Run: headless pygame with SDL's dummy video driver; simulated clock (each Clock.tick advances the game by its frame time, no real sleeping); random seed 0; keys injected as events and as key.get_pressed() state; mouse plan: one left click at the window centre at the start of phase 2, then a move to the lower-right quarter at the start of phase 3; restart key SPACE tapped at the start of phases 3 and 4.
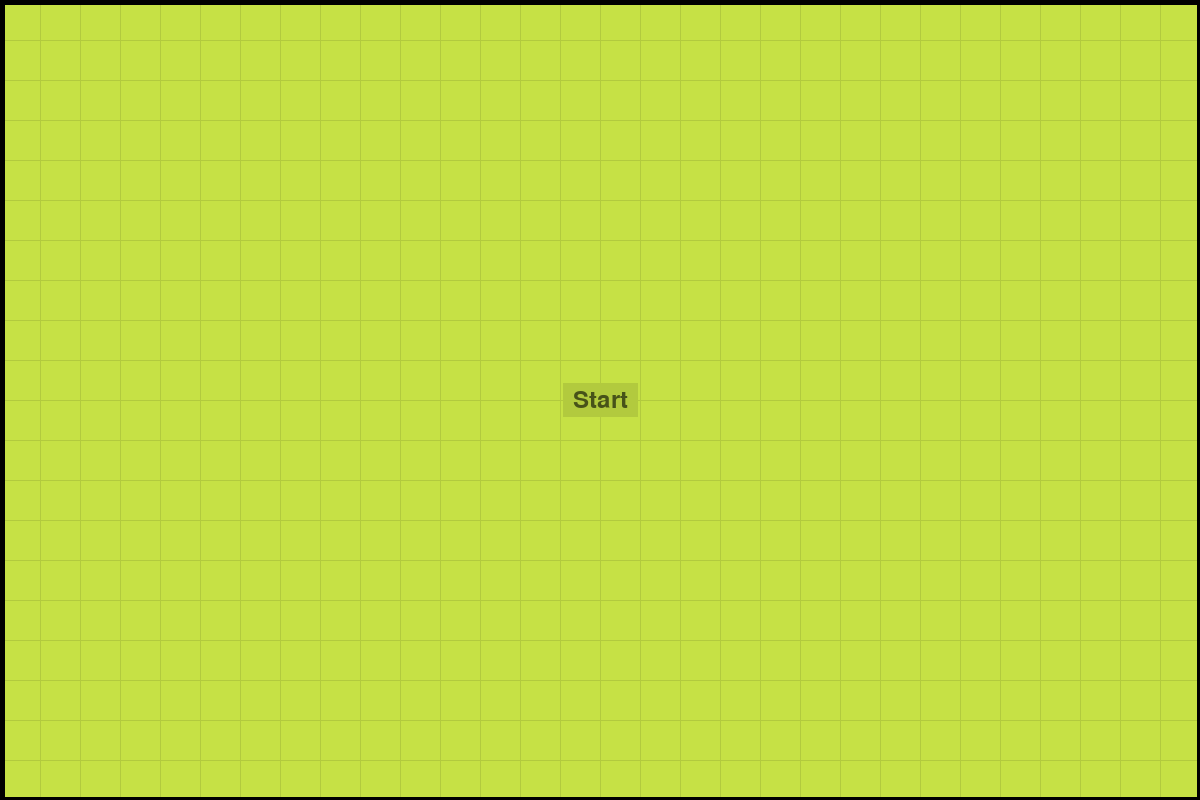
Frame 1 of 4 · flips 1–60 · no input
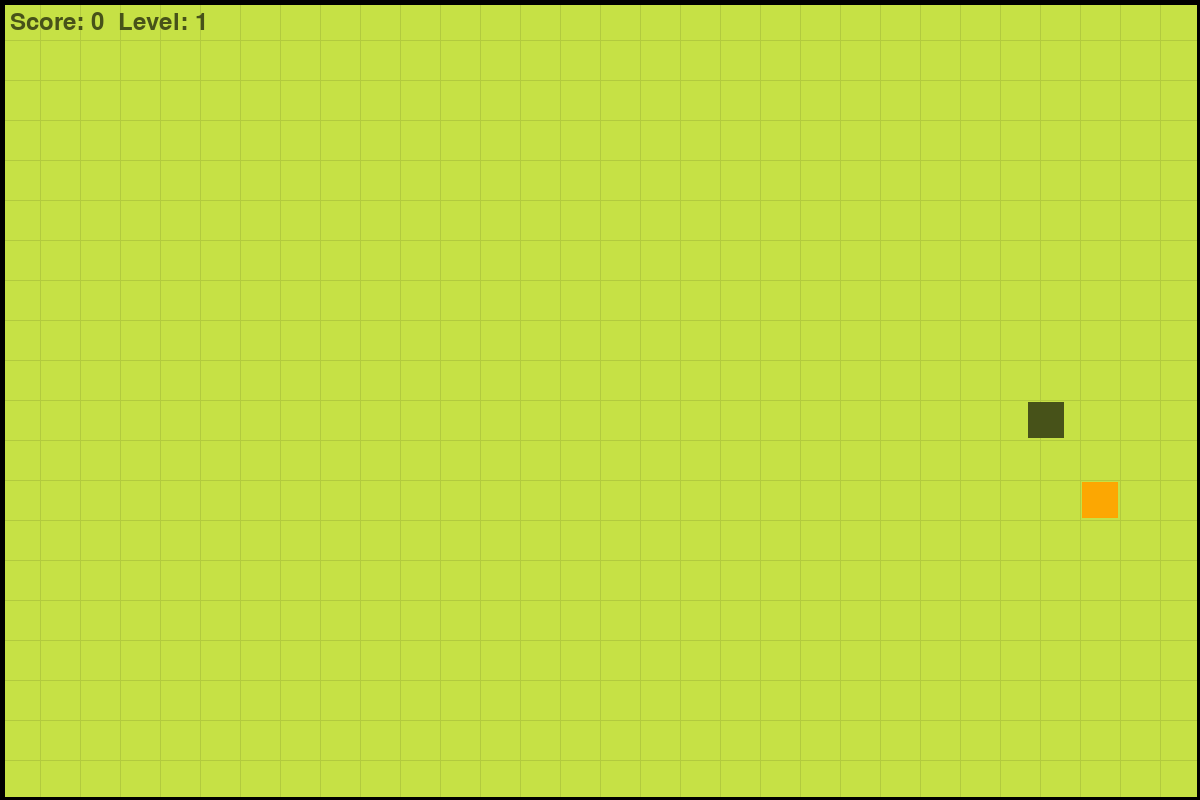
Frame 2 of 4 · flips 61–180 · clicked the window centre · tapped SPACE, RETURN · held RIGHT (→), D
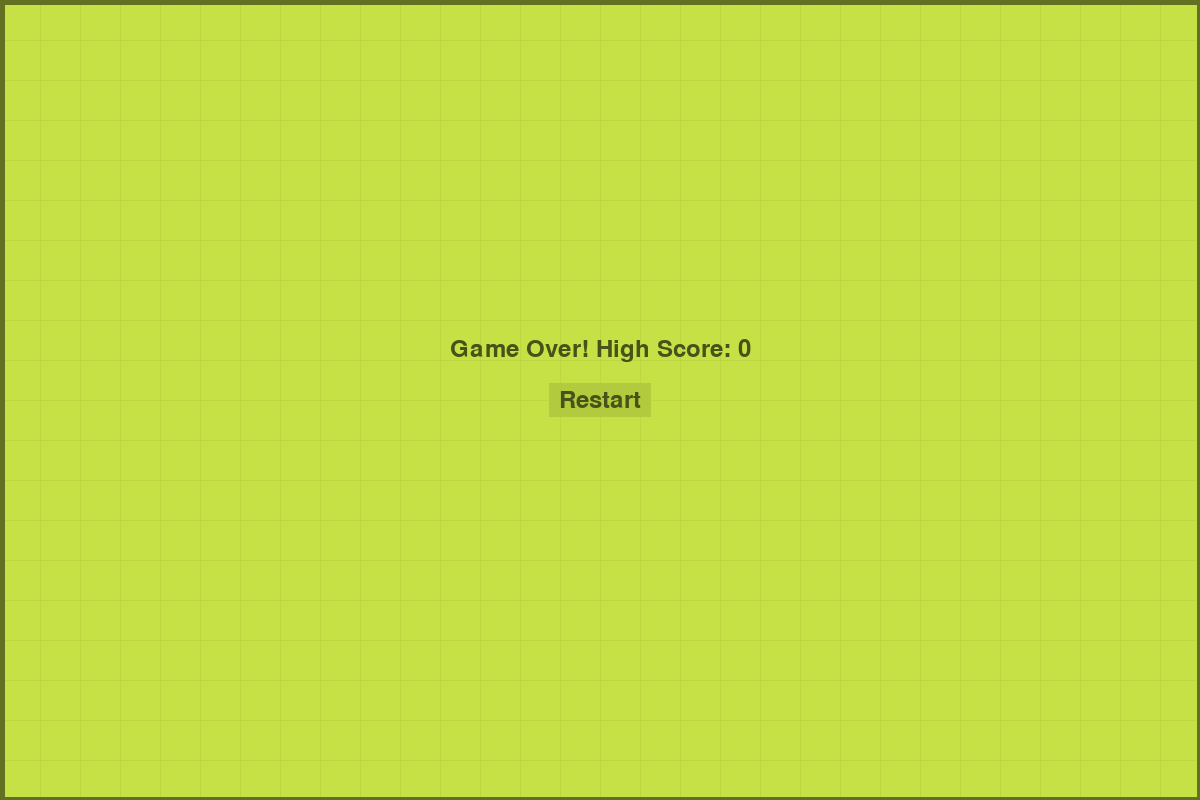
Frame 3 of 4 · flips 181–300 · moved the mouse to the lower-right quarter · tapped SPACE · held DOWN (↓), S
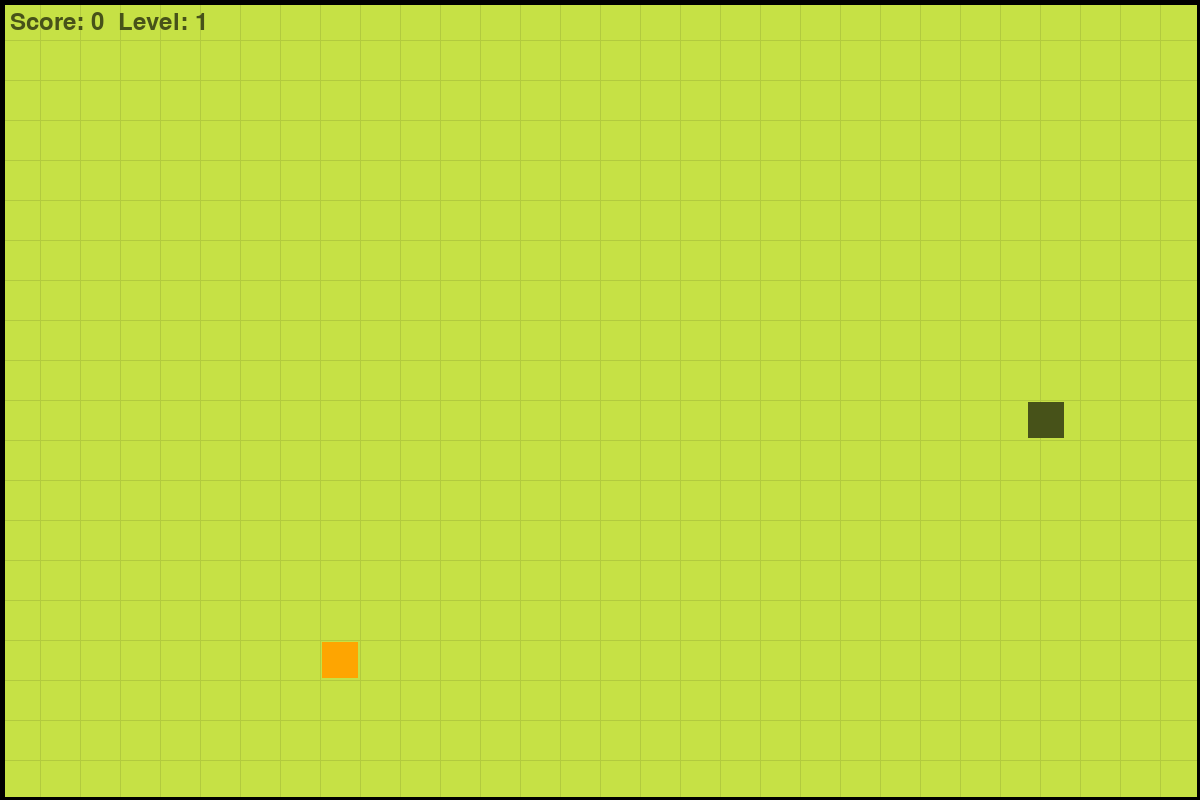
Frame 4 of 4 · flips 301–420 · tapped SPACE · held LEFT (←), A, UP (↑), W

The pygame program that drew these frames:

import pygame
import random
import time

# ------------------ Настройки (тут все ясно) ------------------
COLUMNS = 30       # кол-во клеток по ширине
ROWS = 20          # кол-во клеток по высоте
TARGET_WIDTH = 1200
TARGET_HEIGHT = 800

# Чтоб не криво было, считаем размер клетки
CELL_SIZE_X = TARGET_WIDTH // COLUMNS
CELL_SIZE_Y = TARGET_HEIGHT // ROWS
CELL_SIZE = min(CELL_SIZE_X, CELL_SIZE_Y)  # берем меньшую чтоб влезло

WIN_WIDTH = COLUMNS * CELL_SIZE  # итоговая ширина окна
WIN_HEIGHT = ROWS * CELL_SIZE    # итоговая высота

FPS = 60  # фпс как в AAA играх
MOVE_INTERVAL = 100  # время между движениями (мс)

INTERPOLATION_STEPS = 120  # шагов для плавности
SMOOTH_MOVE_INTERVAL = INTERPOLATION_STEPS * (90 / FPS)  # магия чисел

# ------------------ Цвета (чтоб красиво было) ------------------
BACKGROUND = (198, 225, 69)    # травка
GRID_COLOR = (178, 202, 62)    # сетка потемнее
SNAKE_COLOR = (71, 82, 25)     # змея - темная
TEXT_COLOR = (71, 82, 25)      # текст такой же
BUTTON_COLOR = (178, 202, 62)  # кнопки как сетка
BLACK = (0, 0, 0)              # рамка

# Цвета еды (по весу): красный - 3, оранж - 2, зеленый - 1
FOOD_COLORS = [
    (255, 0, 0),    # красный - самый смак
    (255, 165, 0),  # оранж - так себе
    (0, 255, 0)     # зеленый - диетический
]

pygame.init()
screen = pygame.display.set_mode((WIN_WIDTH, WIN_HEIGHT))
pygame.display.set_caption("Змея 2026 - ПРО версия миллиард фпс")
clock = pygame.time.Clock()
font = pygame.font.Font(None, 36)  # шрифт обычный

# ------------------ Функции (тут все важно) ------------------

def draw_button(text, y_pos):
    """Рисуем кнопку (центр по X, y_pos по Y)"""
    surf = font.render(text, True, TEXT_COLOR)
    rect = surf.get_rect(center=(WIN_WIDTH // 2, y_pos))
    pygame.draw.rect(screen, BUTTON_COLOR, rect.inflate(20, 10))  # делаем побольше
    screen.blit(surf, rect)
    return rect  # возвращаем rect для кликов

def draw_grid():
    """Сетка как в тетрадке в клетку"""
    for x in range(COLUMNS + 1):
        pygame.draw.line(screen, GRID_COLOR, (x * CELL_SIZE, 0), (x * CELL_SIZE, WIN_HEIGHT), 1)
    for y in range(ROWS + 1):
        pygame.draw.line(screen, GRID_COLOR, (0, y * CELL_SIZE), (WIN_WIDTH, y * CELL_SIZE), 1)

def draw_border():
    """Рамка чтоб змея не сбежала"""
    thickness = max(4, CELL_SIZE // 5)  # толщина зависит от размера клетки
    pygame.draw.line(screen, BLACK, (0, 0), (WIN_WIDTH, 0), thickness)              # верх
    pygame.draw.line(screen, BLACK, (0, WIN_HEIGHT), (WIN_WIDTH, WIN_HEIGHT), thickness)  # низ
    pygame.draw.line(screen, BLACK, (0, 0), (0, WIN_HEIGHT), thickness)             # лево
    pygame.draw.line(screen, BLACK, (WIN_WIDTH, 0), (WIN_WIDTH, WIN_HEIGHT), thickness)  # право

def get_random_food(snake):
    """Генерим еду (не на змее) с рандомным весом и временем жизни"""
    while True:
        x = random.randint(0, COLUMNS - 1)
        y = random.randint(0, ROWS - 1)
        if (x, y) not in snake:
            weight = random.randint(1, 3)  # вес 1-3
            lifetime = random.randint(5, 15)  # живет 5-15 сек
            return {
                'position': (x, y),
                'weight': weight,
                'lifetime': lifetime,
                'creation_time': time.time(),  # когда создали
                'color': FOOD_COLORS[weight-1]  # цвет по весу
            }

def init_game():
    """Начальные настройки новой игры"""
    start_x = COLUMNS // 2  # старт по центру
    start_y = ROWS // 2
    snake = [(start_x, start_y)]  # змея из одной клетки
    return {
        'snake': snake,
        'direction': (1, 0),  # сначала вправо
        'score': 0,
        'level': 1,
        'food': get_random_food(snake)  # первая еда
    }

def lerp(a, b, f):
    """Плавное движение от a до b (0 <= f <= 1)"""
    return a + f * (b - a)

# ------------------ Инициализация игры ------------------
game_state = init_game()
game_started = False
game_over = False
high_score = 0

move_timer = 0  # таймер для движения
current_move_computed = False  # готов ли следующий ход?

snake_prev = []  # предыдущее положение змеи
snake_target = []  # куда двигаемся
food_eaten_flag = False  # схавали еду или нет

running = True
while running:
    dt = clock.tick(FPS)  # дельтатайм в мс
    
    # ------------------ Обработка событий ------------------
    for event in pygame.event.get():
        if event.type == pygame.QUIT:
            running = False

        # Старт/рестарт по пробелу или клику
        elif event.type == pygame.MOUSEBUTTONDOWN or (event.type == pygame.KEYDOWN and event.key == pygame.K_SPACE):
            if not game_started:
                if (event.type == pygame.MOUSEBUTTONDOWN and 
                    not draw_button("Start", WIN_HEIGHT // 2).collidepoint(event.pos)):
                    continue
                game_started = True
            elif game_over:
                if (event.type == pygame.MOUSEBUTTONDOWN and 
                    not draw_button("Restart", WIN_HEIGHT // 2).collidepoint(event.pos)):
                    continue
                game_state = init_game()
                game_over = False
                move_timer = 0
                current_move_computed = False

        # Управление змеей (WASD или стрелки)
        elif event.type == pygame.KEYDOWN and game_started and not game_over:
            dx, dy = game_state['direction']
            # Запрещаем разворот на 180 (чтоб не убивался)
            if event.key in [pygame.K_UP, pygame.K_w] and (dx, dy) != (0, 1):
                game_state['direction'] = (0, -1)
            elif event.key in [pygame.K_DOWN, pygame.K_s] and (dx, dy) != (0, -1):
                game_state['direction'] = (0, 1)
            elif event.key in [pygame.K_LEFT, pygame.K_a] and (dx, dy) != (1, 0):
                game_state['direction'] = (-1, 0)
            elif event.key in [pygame.K_RIGHT, pygame.K_d] and (dx, dy) != (-1, 0):
                game_state['direction'] = (1, 0)

    # ------------------ Отрисовка ------------------
    screen.fill(BACKGROUND)
    draw_grid()
    draw_border()

    # Стартовый экран
    if not game_started:
        draw_button("Start", WIN_HEIGHT // 2)
    else:
        # Экран после проигрыша
        if game_over:
            overlay = pygame.Surface((WIN_WIDTH, WIN_HEIGHT))
            overlay.fill(BACKGROUND)
            overlay.set_alpha(128)  # полупрозрачный
            screen.blit(overlay, (0, 0))
            draw_button("Restart", WIN_HEIGHT // 2)
            game_over_text = font.render(f"Game Over! High Score: {high_score}", True, TEXT_COLOR)
            screen.blit(game_over_text, game_over_text.get_rect(center=(WIN_WIDTH//2, WIN_HEIGHT//2 - 50)))
        else:
            # Игровой процесс
            current_smooth_move_interval = SMOOTH_MOVE_INTERVAL * (0.9 ** (game_state['level'] - 1))  # скорость с уровнем
            
            move_timer += dt

            # Вычисляем следующий ход если нужно
            if not current_move_computed:
                dx, dy = game_state['direction']
                head = game_state['snake'][0]
                new_head = (head[0] + dx, head[1] + dy)

                # Проверяем столкновения
                if new_head[0] < 0 or new_head[0] >= COLUMNS or new_head[1] < 0 or new_head[1] >= ROWS:
                    game_over = True
                    high_score = max(high_score, game_state['score'])
                elif new_head in game_state['snake'] and new_head != game_state['snake'][-1]:
                    game_over = True
                    high_score = max(high_score, game_state['score'])
                else:
                    # Если съели еду
                    if game_state['food']['position'] == new_head:
                        food_eaten_flag = True
                        snake_target = [new_head] + game_state['snake']  # увеличиваем змею
                        snake_prev = game_state['snake'] + [game_state['snake'][-1]]
                    else:
                        food_eaten_flag = False
                        snake_target = [new_head] + game_state['snake'][:-1]  # двигаемся
                        snake_prev = game_state['snake'][:]  # копируем
                    current_move_computed = True

            # Прогресс анимации (0-1)
            f = min(move_timer / current_smooth_move_interval, 1)

            # Рисуем змею с интерполяцией
            for i in range(len(snake_target)):
                if i < len(snake_prev):
                    start_pos = snake_prev[i]
                else:
                    start_pos = snake_prev[-1]
                end_pos = snake_target[i]

                draw_x = lerp(start_pos[0], end_pos[0], f) * CELL_SIZE
                draw_y = lerp(start_pos[1], end_pos[1], f) * CELL_SIZE
                pygame.draw.rect(screen, SNAKE_COLOR, (draw_x + 2, draw_y + 2, CELL_SIZE - 4, CELL_SIZE - 4))

            # Работа с едой
            current_time = time.time()
            food = game_state['food']
            time_since_creation = current_time - food['creation_time']
            
            # Если еда "просрочена" - генерим новую
            if time_since_creation > food['lifetime']:
                game_state['food'] = get_random_food(game_state['snake'])
                food = game_state['food']
                time_since_creation = 0
            
            # Отрисовка еды с прозрачностью
            fx, fy = food['position']
            time_left = max(0, food['lifetime'] - time_since_creation)
            alpha = int(255 * (time_left / food['lifetime']))
            
            food_surface = pygame.Surface((CELL_SIZE - 4, CELL_SIZE - 4))
            food_surface.set_alpha(alpha)
            food_surface.fill(food['color'])
            screen.blit(food_surface, (fx * CELL_SIZE + 2, fy * CELL_SIZE + 2))
            
            # Контур чтоб видно было когда прозрачная
            pygame.draw.rect(screen, food['color'], (fx * CELL_SIZE + 2, fy * CELL_SIZE + 2, CELL_SIZE - 4, CELL_SIZE - 4), 1)

            # Обновляем состояние после анимации
            if move_timer >= current_smooth_move_interval:
                game_state['snake'] = snake_target
                
                if food_eaten_flag:
                    # Добавляем очки по весу еды
                    game_state['score'] += food['weight']
                    # Повышаем уровень каждые 4*вес очков
                    if game_state['score'] % (4 * food['weight']) == 0:
                        game_state['level'] += 1
                    game_state['food'] = get_random_food(game_state['snake'])
                
                move_timer -= current_smooth_move_interval
                current_move_computed = False

            # Счет и уровень сверху
            score_text = font.render(f"Score: {game_state['score']}  Level: {game_state['level']}", True, TEXT_COLOR)
            screen.blit(score_text, (10, 10))

    pygame.display.flip()

pygame.quit()
